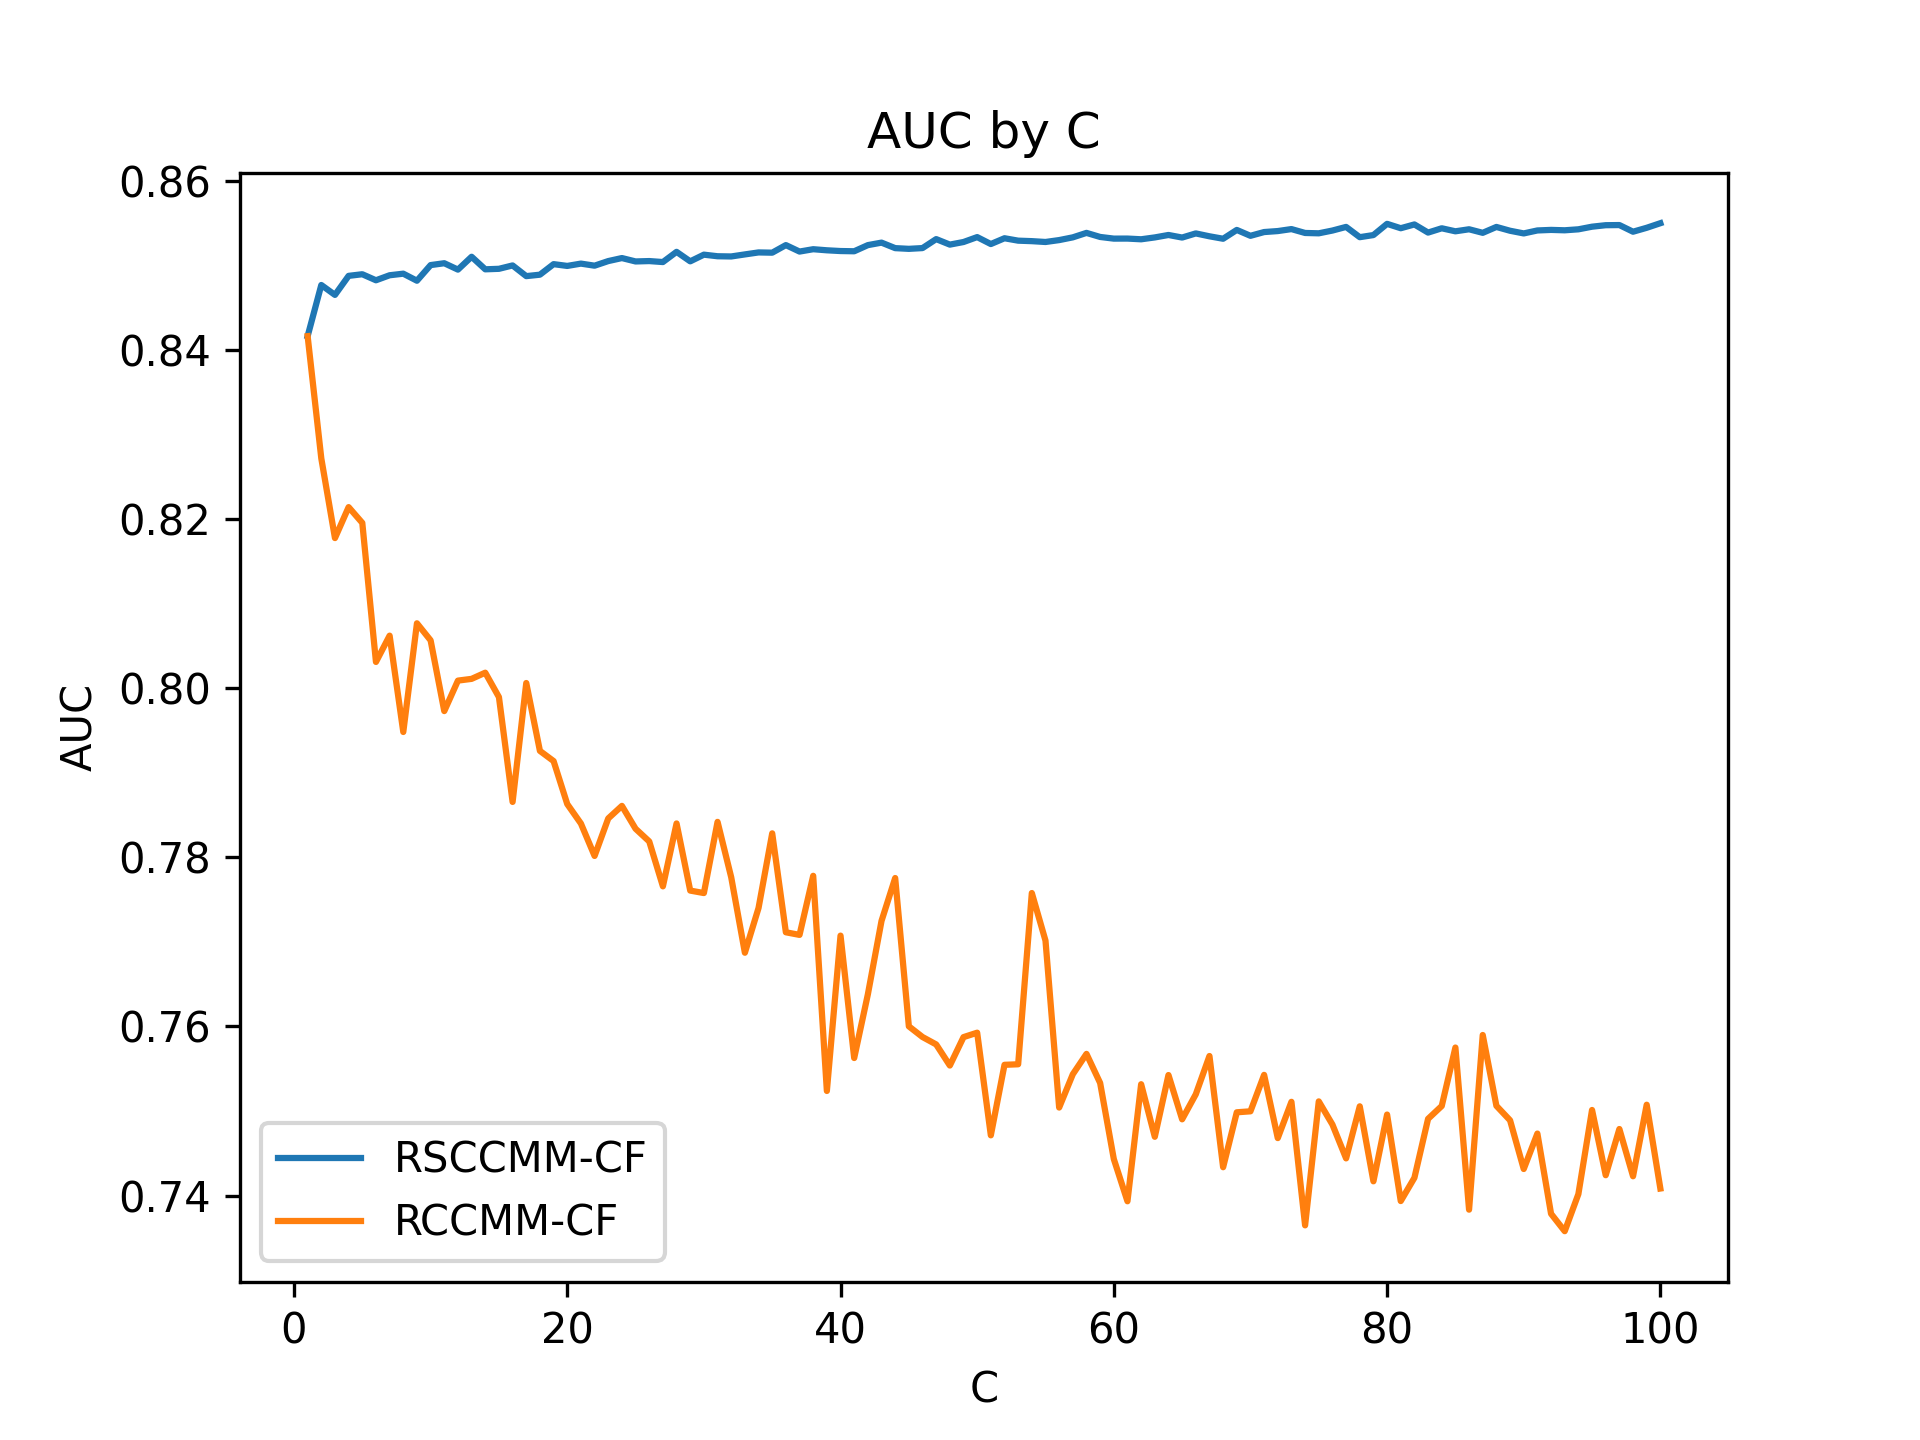

Data behind this chart, as committed beside it:
1, 2, 3, 4, 5, 6, 7, 8, 9, 10, 11, 12, 13, 14, 15, 16, 17, 18, 19, 20, 21, 22, 23, 24
0.8416, 0.8477, 0.8465, 0.8488, 0.849, 0.8483, 0.8488, 0.849, 0.8482, 0.8501, 0.8503, 0.8495, 0.851, 0.8496, 0.8496, 0.85, 0.8487, 0.8489, 0.8502, 0.85, 0.8502, 0.85, 0.8505, 0.8509
0.8416, 0.8272, 0.8178, 0.8214, 0.8196, 0.8031, 0.8062, 0.7948, 0.8077, 0.8057, 0.7973, 0.8009, 0.8011, 0.8018, 0.799, 0.7866, 0.8006, 0.7926, 0.7914, 0.7863, 0.784, 0.7802, 0.7846, 0.7861
